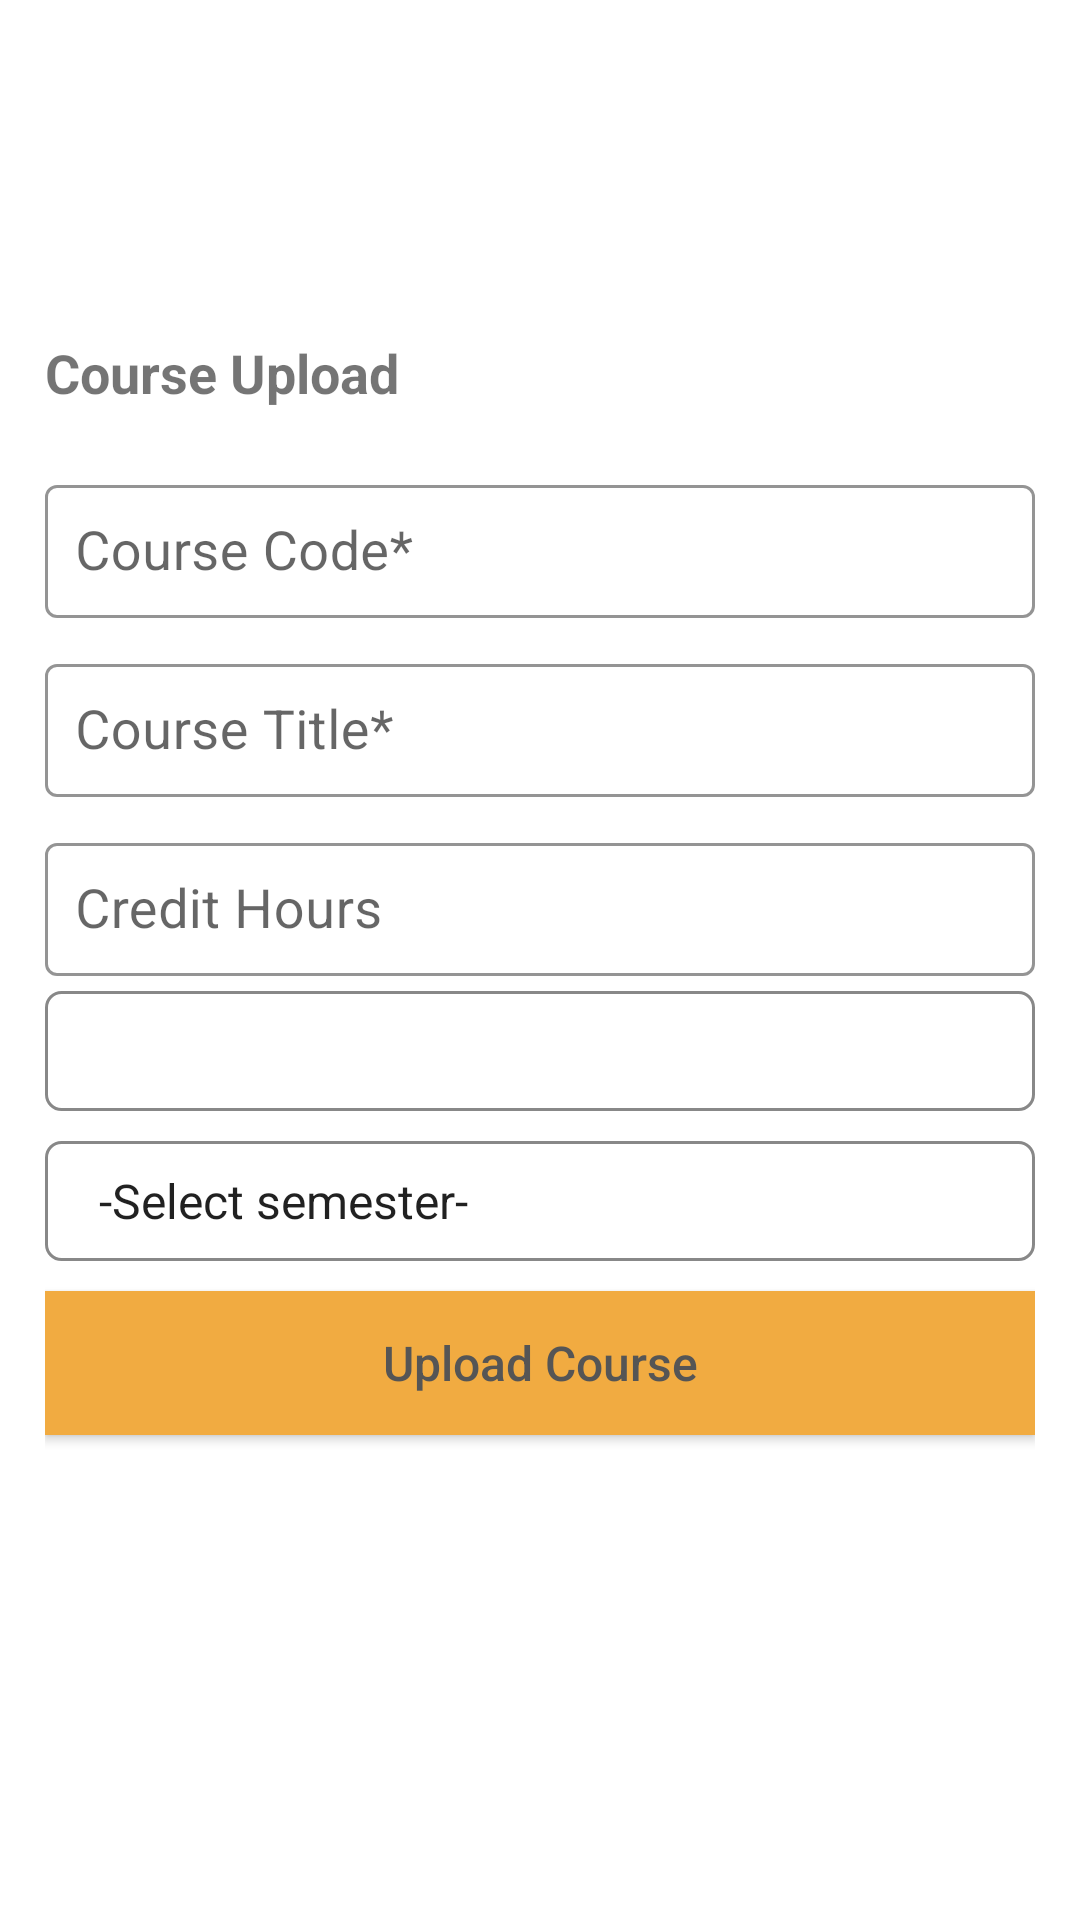

Here is an Android app screen rendered from its layout file. Give the layout XML and the strings, colors and styles it references.
<!-- AndroidManifest.xml: application theme Theme.AttendanceManagementSystem -->
<!-- res/layout/fragment_add_course.xml -->
<?xml version="1.0" encoding="utf-8"?>
<RelativeLayout xmlns:android="http://schemas.android.com/apk/res/android"
    xmlns:tools="http://schemas.android.com/tools"
    android:layout_width="match_parent"
    android:layout_height="match_parent"
    xmlns:app="http://schemas.android.com/apk/res-auto"
    tools:context=".Fragments.AddCourse">

    <TextView
        android:layout_width="wrap_content"
        android:layout_height="wrap_content"
        android:text="Course Upload"
        android:layout_margin="15dp"
        android:textSize="18sp"
        android:layout_above="@id/content"
        android:textStyle="bold"
        android:id="@+id/pageTitle"/>

    <LinearLayout
        android:id="@+id/content"
        android:layout_width="match_parent"
        android:layout_height="wrap_content"
        android:layout_centerInParent="true"
        android:layout_marginHorizontal="15dp"
        android:orientation="vertical">
        <com.google.android.material.textfield.TextInputLayout
            android:layout_width="match_parent"
            android:layout_height="wrap_content"
            android:layout_marginVertical="5dp"
            android:hint="Course Code*"
            style="@style/Widget.MaterialComponents.TextInputLayout.OutlinedBox"
            app:boxStrokeColor="@color/black">
            <com.google.android.material.textfield.TextInputEditText
                android:layout_width="match_parent"
                android:layout_height="wrap_content"
                android:padding="10dp"
                android:id="@+id/code"
                android:textSize="18sp"
                android:inputType="textPersonName"
                android:maxLines="1"
                android:maxLength="10"/>

        </com.google.android.material.textfield.TextInputLayout>

        <com.google.android.material.textfield.TextInputLayout
            android:layout_width="match_parent"
            android:layout_height="wrap_content"
            android:layout_marginVertical="5dp"
            android:hint="Course Title*"
            style="@style/Widget.MaterialComponents.TextInputLayout.OutlinedBox"
            app:boxStrokeColor="@color/black">
            <com.google.android.material.textfield.TextInputEditText
                android:layout_width="match_parent"
                android:layout_height="wrap_content"
                android:padding="10dp"
                android:id="@+id/courseTitle"
                android:textSize="18sp"
                android:inputType="textPersonName"
                android:maxLines="1"
                android:maxLength="50"/>

        </com.google.android.material.textfield.TextInputLayout>

        <com.google.android.material.textfield.TextInputLayout
            android:layout_width="match_parent"
            android:layout_height="wrap_content"
            android:layout_marginVertical="5dp"
            android:hint="Credit Hours"
            style="@style/Widget.MaterialComponents.TextInputLayout.OutlinedBox"
            app:boxStrokeColor="@color/black">
            <com.google.android.material.textfield.TextInputEditText
                android:layout_width="match_parent"
                android:layout_height="wrap_content"
                android:padding="10dp"
                android:id="@+id/creditHours"
                android:textSize="18sp"
                android:inputType="textPersonName"
                android:maxLines="1"
                android:maxLength="2"/>

            <Spinner
                android:layout_width="match_parent"
                android:layout_height="40dp"
                android:id="@+id/department"
                android:background="@drawable/bg"
                android:paddingHorizontal="10dp"
                android:layout_marginVertical="5dp"/>

            <Spinner
                android:layout_width="match_parent"
                android:layout_height="40dp"
                android:id="@+id/semester"
                android:background="@drawable/bg"
                android:entries="@array/semester"
                android:paddingHorizontal="10dp"
                android:layout_marginVertical="5dp"/>

            <Button
                android:layout_width="match_parent"
                android:layout_height="wrap_content"
                android:id="@+id/uploadCourse"
                android:text="Upload Course"
                android:textSize="16sp"
                android:textColor="#555"
                android:textAllCaps="false"
                app:backgroundTint="@null"
                android:layout_marginVertical="5dp"
                android:background="@color/mainColor"
                />

        </com.google.android.material.textfield.TextInputLayout>
    </LinearLayout>

</RelativeLayout>
<!-- resources referenced by this layout -->
<resources>
  <string-array name="semester">
          <item>-Select semester-</item>
          <item>First</item>
          <item>Second</item>
      </string-array>
  <color name="black">#FF000000</color>
  <color name="mainColor">#FFf1ab41</color>
  <!-- drawable bg (drawable) -->
  <?xml version="1.0" encoding="utf-8"?>
  <shape xmlns:android="http://schemas.android.com/apk/res/android">
  
      <stroke android:width="1dp"
          android:color="#888"/>
      <corners android:radius="5dp"/>
  
  </shape>
  <style name="Theme.AttendanceManagementSystem" parent="Theme.MaterialComponents.DayNight.NoActionBar">
          
          <item name="colorPrimary">@color/purple_500</item>
          <item name="colorPrimaryVariant">@color/purple_700</item>
          <item name="colorOnPrimary">@color/white</item>
          
          <item name="colorSecondary">@color/teal_200</item>
          <item name="colorSecondaryVariant">@color/teal_700</item>
          <item name="colorOnSecondary">@color/black</item>
          
          <item name="android:statusBarColor" tools:targetApi="l">?attr/colorPrimaryVariant</item>
          <item name="android:forceDarkAllowed">false</item>
          
      </style>
  <color name="purple_500">#FF6200EE</color>
  <color name="purple_700">#FFf1ab41</color>
  <color name="white">#FFFFFFFF</color>
  <color name="teal_200">#FF03DAC5</color>
  <color name="teal_700">#FF018786</color>
</resources>
